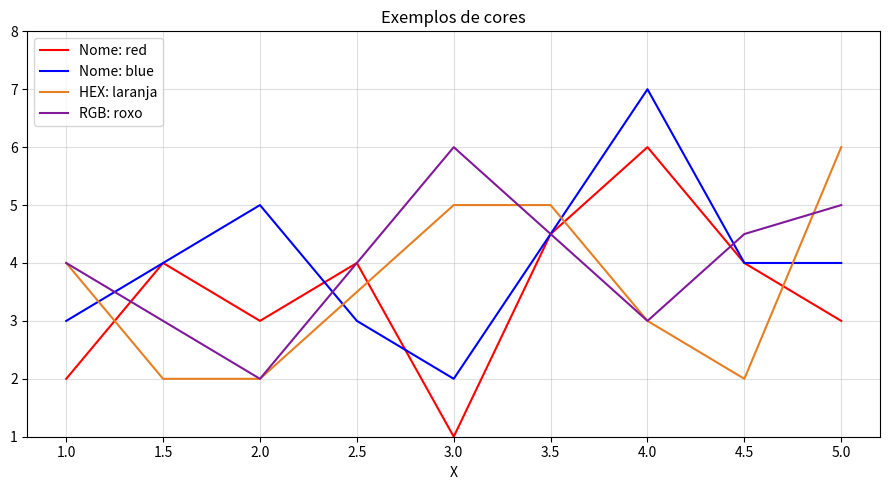

Generate this figure with matplotlib:
import matplotlib.pyplot as plt
import numpy as np

x = [1, 1.5, 2, 2.5, 3, 3.5, 4, 4.5, 5]

y_red    = [2, 4, 3, 4,   1, 4.5, 6, 4,   3]
y_blue   = [3, 4, 5, 3,   2, 4.5, 7, 4,   4]
y_laranja= [4, 2, 2, 3.5, 5, 5,   3, 2,   6]
y_roxo   = [4, 3, 2, 4,   6, 4.5, 3, 4.5, 5]

plt.figure(figsize=(9, 5))

plt.plot(x, y_red,     color='red',              label='Nome: red')
plt.plot(x, y_blue,    color='blue',             label='Nome: blue')
plt.plot(x, y_laranja, color='#E67E22',          label='HEX: laranja')
plt.plot(x, y_roxo,    color=(0.5, 0.1, 0.6),   label='RGB: roxo')

plt.title('Exemplos de cores')
plt.xlabel('X')
plt.ylim(1, 8)
plt.legend(loc='upper left')
plt.grid(True, alpha=0.4)
plt.tight_layout()
plt.show()
